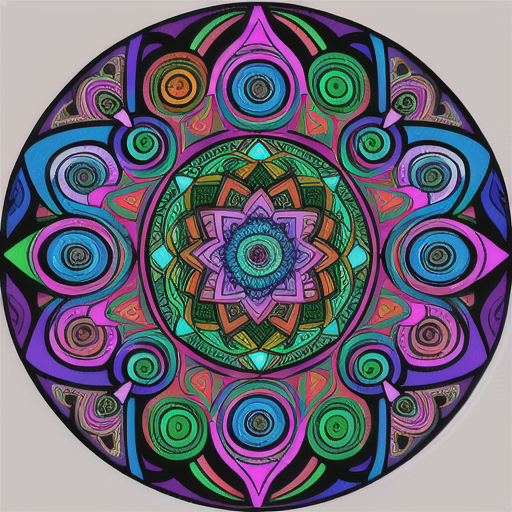
Generation parameters embedded in this image by AUTOMATIC1111 Stable Diffusion web UI or a fork of it (Forge, ...) (PNG 'parameters' text chunk):
a colorful DMT mandala
Steps: 20, Sampler: DPM++ 2M, Schedule type: Karras, CFG scale: 7, Seed: 362102814, Size: 512x512, Model hash: 44ba85a850, Model: animeTWO, Version: 1.9.4